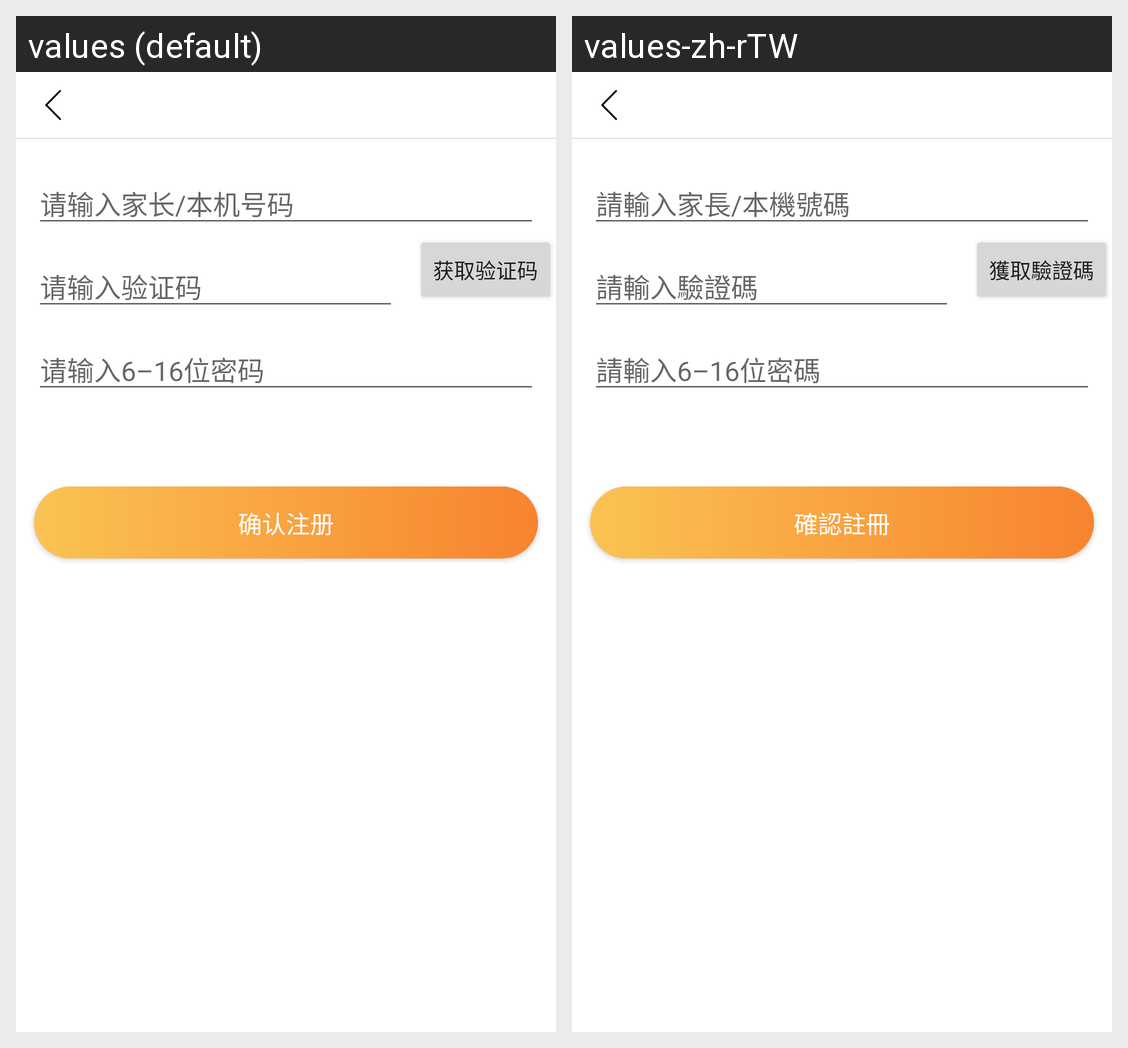

Here is an Android app screen in its default locale and in the app's own translations. Write out the translated-string differences for the strings that appear on this screen.
Android screen res/layout/login_act_sign_up.xml rendered under 2 locales, left to right: values (default), values-zh-rTW. Device: Nexus 5 (rendered at 1080×1920; each locale shown at half size, 540×960, under a caption strip naming it); theme AppTheme.
Strings drawn on this screen, with the default value and each locale's value (text and hints the layout hard-codes, and strings that could not be matched under every locale, appear in the picture but are not listed):

login_sign_up_step_1
  values: 请输入家长/本机号码
  values-zh-rTW: 請輸入家長/本機號碼

send_vcode
  values: 获取验证码
  values-zh-rTW: 獲取驗證碼

login_input_vcode
  values: 请输入验证码
  values-zh-rTW: 請輸入驗證碼

libPassword_hint
  values: 请输入6–16位密码
  values-zh-rTW: 請輸入6–16位密碼

sign_up_1
  values: 确认注册
  values-zh-rTW: 確認註冊
